Image classification data set "Project_dataset_updated_split_OT" (FootOfTheFoot/garlic-grape-classifier on GitHub). Class labels (4): garlic bulb, garlic clove, green grape, other grape.

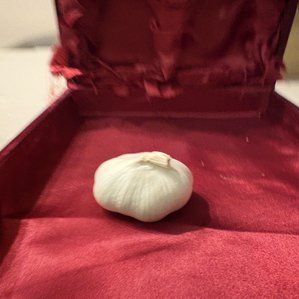
Label: garlic bulb

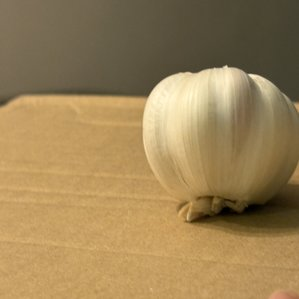
Label: garlic bulb

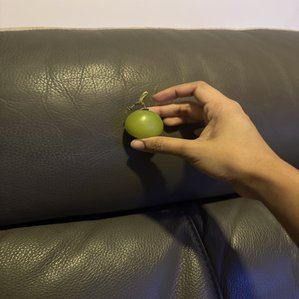
Label: green grape

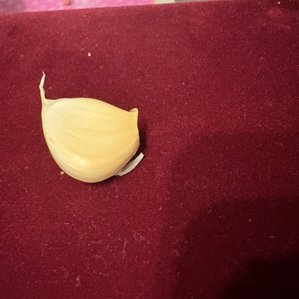
Label: garlic clove

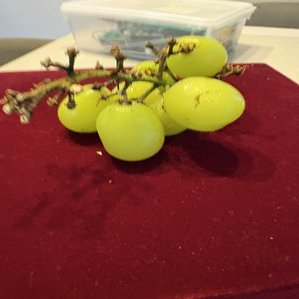
Label: green grape

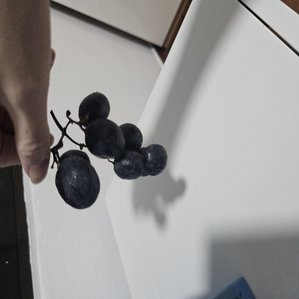
Label: other grape
